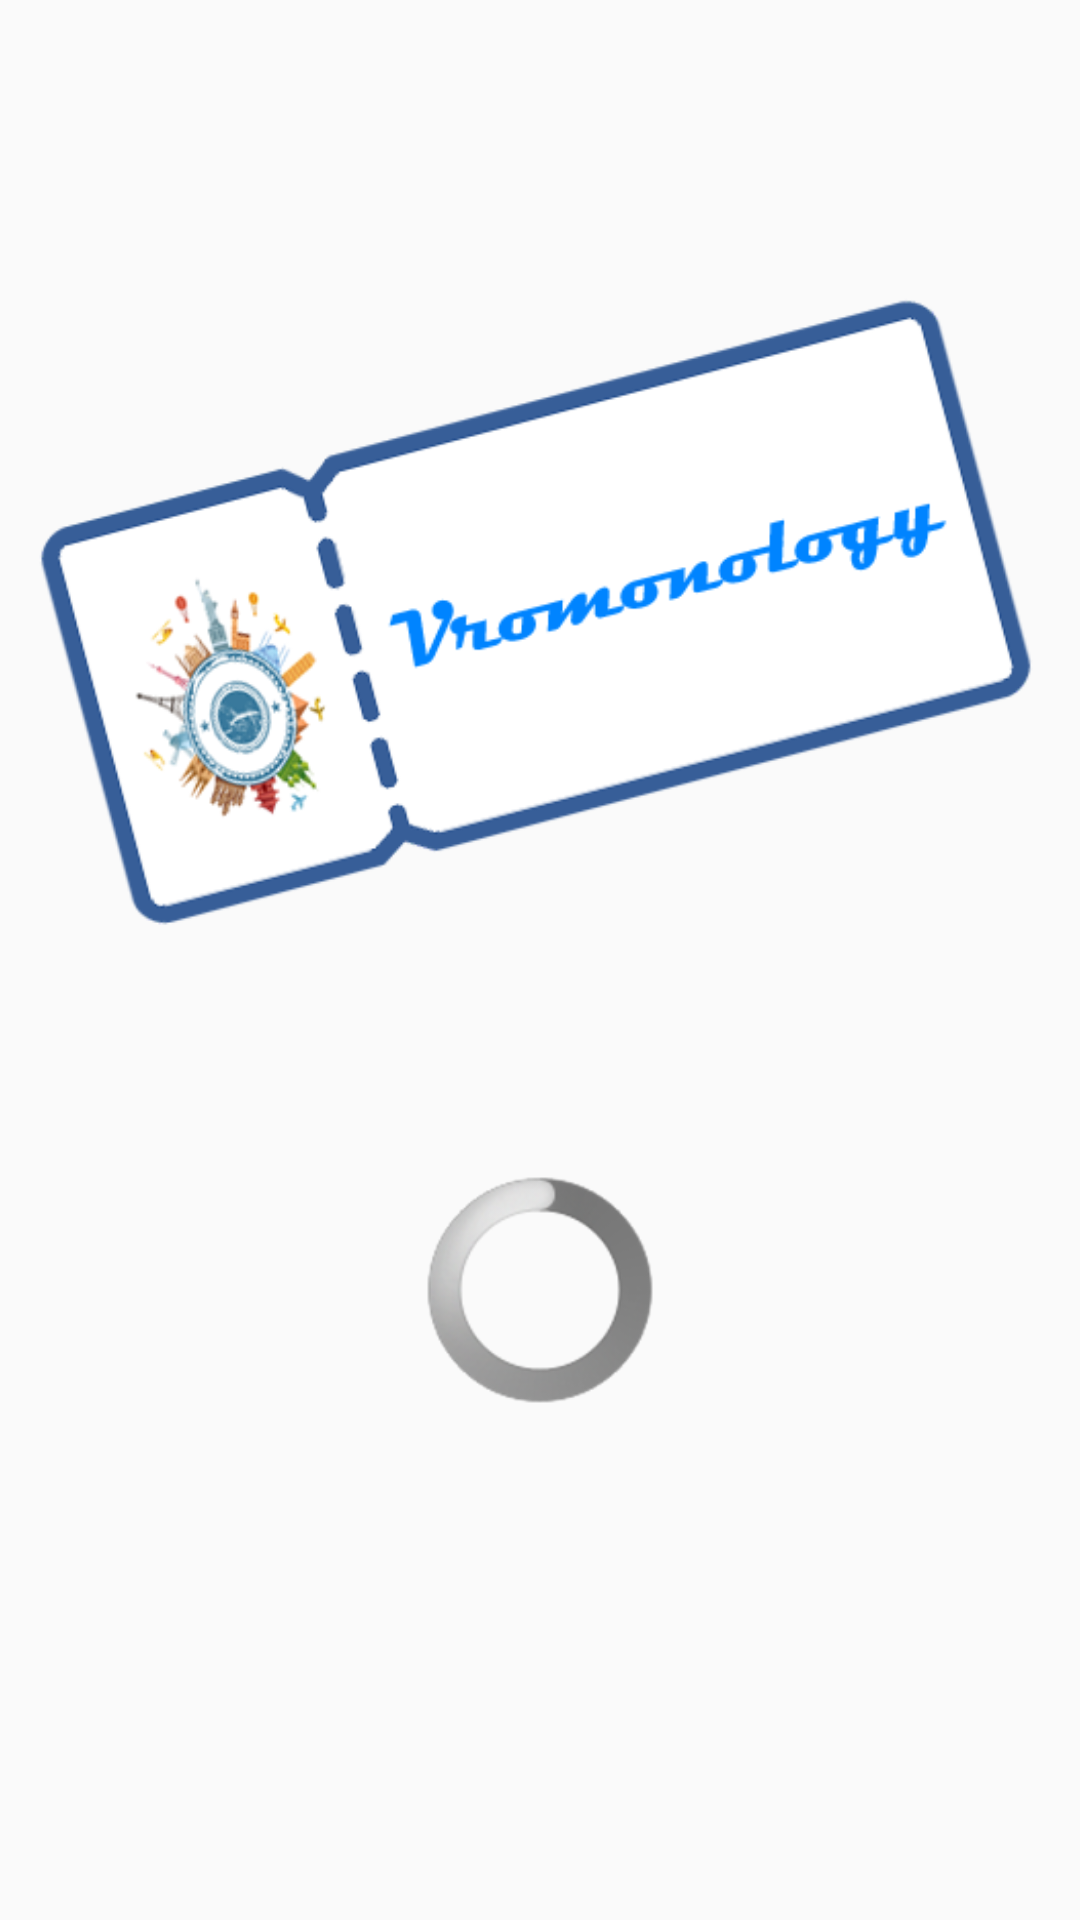

Android layout source for this screen:
<!-- AndroidManifest.xml: application theme AppTheme -->
<!-- res/layout/activity_landing.xml -->
<?xml version="1.0" encoding="utf-8"?>
<RelativeLayout xmlns:android="http://schemas.android.com/apk/res/android"
    xmlns:app="http://schemas.android.com/apk/res-auto"
    xmlns:tools="http://schemas.android.com/tools"
    android:layout_width="match_parent"
    android:layout_height="match_parent"
    android:background="@drawable/appbg"
    tools:context=".LandingActivity">

    <LinearLayout
        android:layout_width="wrap_content"
        android:layout_height="wrap_content"
        android:layout_centerInParent="true"
        android:orientation="vertical">

        <ImageView
            android:id="@+id/landingLogo"
            android:layout_width="wrap_content"
            android:layout_height="350dp"
            android:layout_above="@+id/progressBar2"
            android:layout_centerHorizontal="true"
            android:layout_marginTop="10dp"
            android:src="@drawable/vromonology"/>

        <ProgressBar
            android:layout_gravity="center"
            android:id="@+id/progressBar2"
            style="@android:style/Widget.ProgressBar.Large.Inverse"
            android:layout_width="wrap_content"
            android:layout_height="wrap_content"
            android:layout_below="@+id/landingLogo"
            android:layout_alignParentBottom="true"
            android:layout_centerHorizontal="true"
            android:layout_marginTop="10dp"
            android:layout_marginBottom="150dp"/>
    </LinearLayout>


</RelativeLayout>
<!-- resources referenced by this layout -->
<resources>
  <!-- drawable vromonology: png bitmap (drawable, 55052 bytes) -->
  <style name="AppTheme" parent="Theme.AppCompat.Light.DarkActionBar">
          
          <item name="colorPrimary">#97025c</item>
          <item name="colorPrimaryDark">#033e03</item>
          <item name="colorAccent">#0fbeea</item>
      </style>
</resources>
